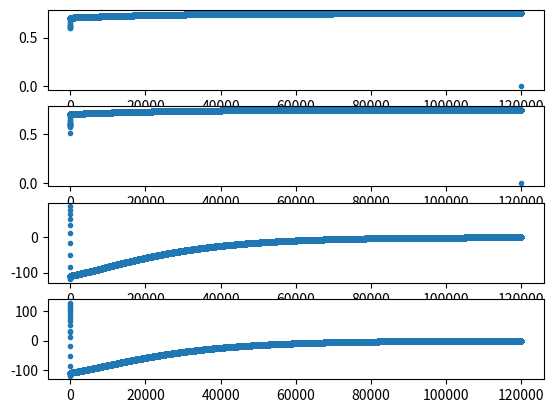

Here is the Python script that generated this plot:


import math
import random
import matplotlib.pyplot as plt

eps = 1
k = 1
alpha = 0.001 #0.005
I0 = 0.65
beta = 0.00005

STEPS_AMOUNT = 120000
dimention = 2

MULT_COEFF = 4

dF_plot = [[0]*STEPS_AMOUNT for i in range(dimention)]


def run():



    X = [[0]*STEPS_AMOUNT for i in range(dimention)]
    Y = [[0]*STEPS_AMOUNT for i in range(dimention)]
    Z = [0] * STEPS_AMOUNT

#     for i in range(dimention):
#         X[i][0] = random.random()
#         print(X[i][0])

    for i in range(dimention):
        Y[i][0] = (random.random() - 0.5 )

    Z[0] = 2

    calc(X,Y,Z, STEPS_AMOUNT-1, dimention)



    for i in range(dimention):
        print(scale_X(X[i][-2]))
        plt.subplot(dimention*2,1,i+1)
        plt.plot(X[i], '.')

    plt.subplot(dimention*2,1,3)
    plt.plot(dF_plot[0], '.')
    plt.subplot(dimention*2,1,4)
    plt.plot(dF_plot[1], '.')
    plt.show()

#     plt.subplot(2,1,1)
#     plt.plot(X[-1], '.')
#     plt.subplot(2,1,2)
#     plt.plot(Y[-1], '.')

#     plt.show()

#     plt.plot(column(X,0),column(X,1))

def scale_X(x):
    return (x-0.5)*MULT_COEFF

def fVal(X, step, dimention):
    res = 10 * dimention

    offset = -1

    for i in range(dimention):
        res += (scale_X(X[i][step])-offset) * (scale_X(X[i][step])-offset) - 10 * math.cos(2 * math.pi * (scale_X(X[i][step])-offset))

#     res = 0
#     for i in range(dimention):
#         res += (scale_X(X[i][step])-1) * (scale_X(X[i][step])-1)

    return res

def vectorSummOneDim(X, i, step, h):
    tmp_X = X
    tmp_X[i][step] += h

    return tmp_X

def dF(X,i,step, dimention, h):
#     global dF_plot
#     df = 2*(scale_X(X[i][step]))+ 20 * math.pi * math.sin(2*math.pi*(scale_X(X[i][step])))
#     return 2*scale_X(X[i][step])+ 20 * math.pi * math.sin(2*math.pi*scale_X(X[i][step]))

#     h = scale_X(h)
    df = (  -137.0 * fVal(X,step,dimention) + 300.0 * fVal(vectorSummOneDim(X,i,step,h),step,dimention) - 300.0 * fVal(vectorSummOneDim(X,i,step,2.0*h),step,dimention) \
              + 200.0 * fVal(vectorSummOneDim(X,i,step,3.0*h),step,dimention) - 75.0 * fVal(vectorSummOneDim(X,i,step,4.0*h),step,dimention) + 12.0 * fVal(vectorSummOneDim(X,i,step,5.0*h),step,dimention) \
           ) / (60 * h)

#     df = 2*(scale_X(X[i][step])-2)

    dF_plot[i][step] = df

    return df


def calc_x(X,Y,step, dimention):

    for i in range(dimention):
        X[i][step] = 1 / (1 + math.exp(-Y[i][step]/eps))


def calc_y(X,Y,Z, step, dimention):

    for i in range(dimention):
        Y[i][step+1] = k * Y[i][step] - alpha * dF(X,i,step, dimention, 0.0001) - Z[step] * (X[i][step] - I0)


def calc_z(Z, step):
    Z[step+1] = Z[step] * (1 - beta)



def one_step(X,Y,Z, step, dimention):
    calc_x(X, Y, step, dimention)
    calc_y(X, Y, Z, step, dimention)
    calc_z(Z, step)


def calc(X,Y,Z, step_amount, dimention):

    for step in range(step_amount):
        one_step(X,Y,Z,step, dimention)



def column(matrix, i):
    return [row[i] for row in matrix]





run()


